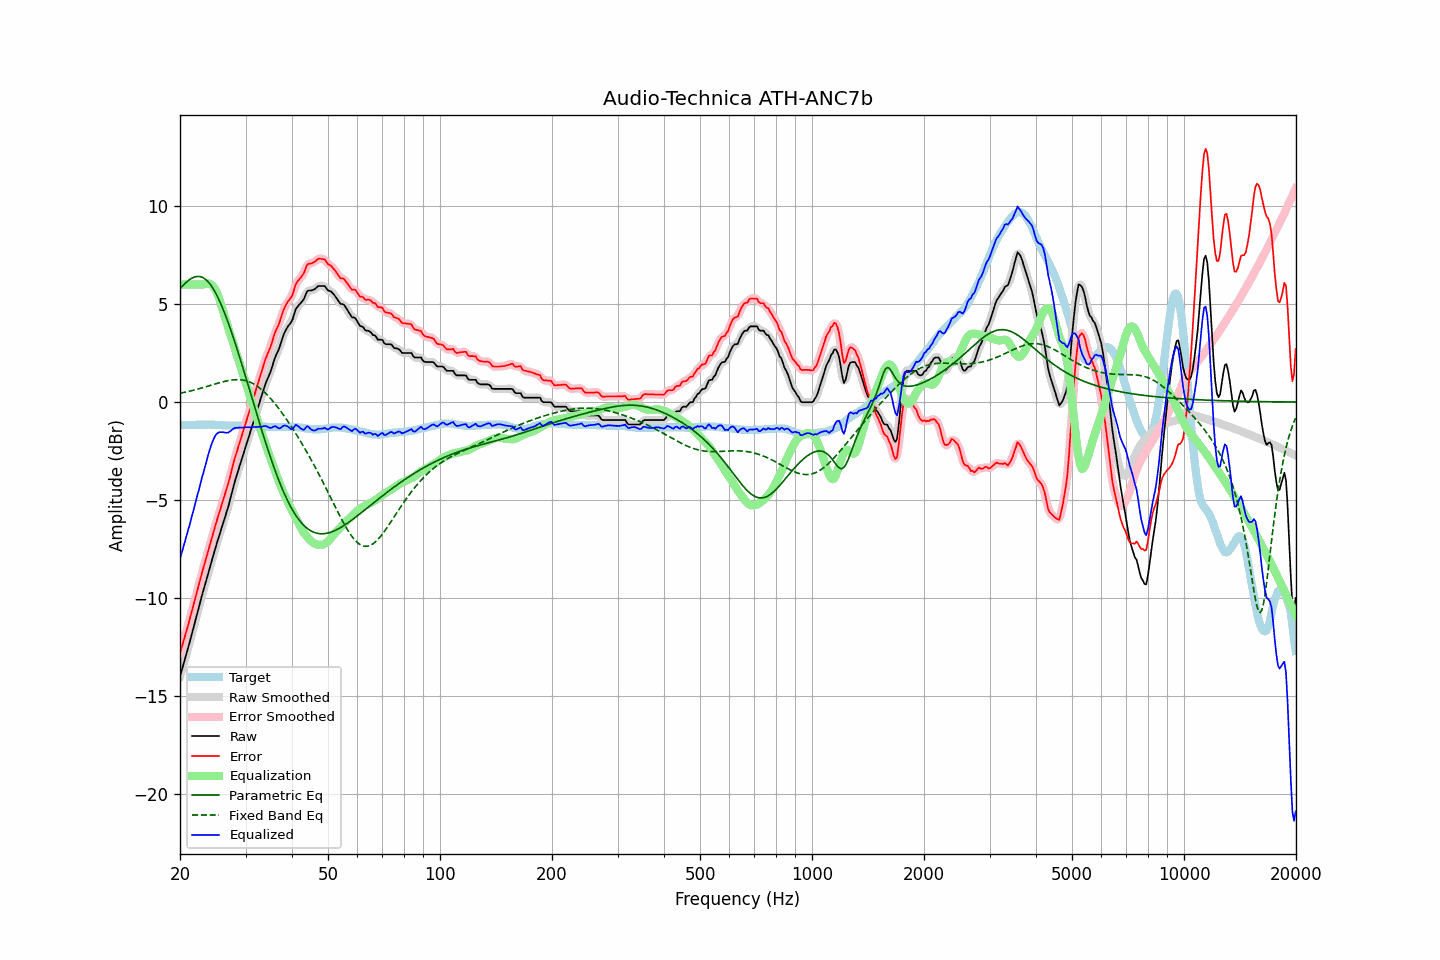

The file beside this chart, header and first rows:
frequency, raw, error, smoothed, error_smoothed, equalization, parametric_eq, fixed_band_eq, equalized_raw, equalized_smoothed, target
20.00, -14.01, -12.82, -14.00, -12.82, 6.00, 5.78, 0.45, -8.01, -8.00, -1.18
20.20, -13.72, -12.53, -13.72, -12.54, 6.00, 5.87, 0.47, -7.72, -7.72, -1.18
20.40, -13.43, -12.25, -13.44, -12.26, 6.00, 5.96, 0.48, -7.43, -7.44, -1.18
20.61, -13.15, -11.98, -13.15, -11.98, 6.00, 6.04, 0.50, -7.15, -7.15, -1.17
20.81, -12.86, -11.69, -12.87, -11.69, 6.00, 6.12, 0.52, -6.86, -6.87, -1.17
21.02, -12.58, -11.40, -12.57, -11.40, 6.00, 6.19, 0.54, -6.58, -6.57, -1.17
21.23, -12.27, -11.09, -12.27, -11.10, 6.00, 6.25, 0.56, -6.27, -6.27, -1.17
21.44, -11.95, -10.79, -11.96, -10.79, 6.00, 6.30, 0.58, -5.95, -5.96, -1.16
21.66, -11.65, -10.49, -11.65, -10.48, 6.00, 6.35, 0.60, -5.65, -5.65, -1.16
21.87, -11.33, -10.17, -11.33, -10.17, 6.00, 6.38, 0.62, -5.33, -5.33, -1.16
22.09, -11.02, -9.86, -11.02, -9.86, 6.00, 6.40, 0.64, -5.02, -5.02, -1.16
22.31, -10.70, -9.55, -10.71, -9.55, 6.00, 6.41, 0.66, -4.70, -4.71, -1.15
22.54, -10.40, -9.24, -10.39, -9.24, 6.00, 6.41, 0.68, -4.40, -4.39, -1.16
22.76, -10.08, -8.93, -10.08, -8.93, 6.00, 6.39, 0.71, -4.08, -4.08, -1.15
22.99, -9.77, -8.62, -9.78, -8.63, 6.00, 6.36, 0.73, -3.77, -3.78, -1.15
23.22, -9.49, -8.34, -9.48, -8.33, 6.01, 6.32, 0.75, -3.48, -3.47, -1.15
23.45, -9.19, -8.04, -9.19, -8.04, 6.03, 6.26, 0.78, -3.16, -3.16, -1.15
23.69, -8.91, -7.76, -8.91, -7.76, 6.05, 6.18, 0.80, -2.87, -2.86, -1.15
23.92, -8.61, -7.47, -8.61, -7.47, 6.05, 6.09, 0.83, -2.57, -2.57, -1.14
24.16, -8.32, -7.17, -8.32, -7.18, 6.02, 5.99, 0.85, -2.30, -2.30, -1.15
24.40, -8.03, -6.88, -8.03, -6.88, 5.97, 5.87, 0.88, -2.07, -2.07, -1.15
24.65, -7.75, -6.60, -7.74, -6.59, 5.87, 5.74, 0.90, -1.87, -1.87, -1.15
24.89, -7.45, -6.29, -7.46, -6.30, 5.74, 5.59, 0.93, -1.71, -1.71, -1.16
25.14, -7.18, -6.02, -7.18, -6.02, 5.57, 5.44, 0.95, -1.61, -1.61, -1.16
25.39, -6.92, -5.75, -6.92, -5.75, 5.37, 5.27, 0.98, -1.55, -1.55, -1.17
25.65, -6.67, -5.50, -6.66, -5.49, 5.13, 5.09, 1.00, -1.53, -1.53, -1.17
25.91, -6.41, -5.23, -6.40, -5.22, 4.87, 4.90, 1.02, -1.54, -1.53, -1.18
26.16, -6.13, -4.95, -6.14, -4.96, 4.60, 4.70, 1.04, -1.53, -1.54, -1.18
26.43, -5.88, -4.69, -5.88, -4.69, 4.32, 4.49, 1.06, -1.56, -1.56, -1.19
26.69, -5.62, -4.42, -5.62, -4.43, 4.05, 4.27, 1.08, -1.56, -1.56, -1.19
26.96, -5.35, -4.16, -5.34, -4.15, 3.79, 4.05, 1.10, -1.55, -1.54, -1.19
27.23, -5.04, -3.85, -5.04, -3.84, 3.54, 3.81, 1.11, -1.50, -1.50, -1.19
27.50, -4.72, -3.52, -4.72, -3.52, 3.28, 3.58, 1.12, -1.44, -1.44, -1.20
27.77, -4.39, -3.19, -4.40, -3.20, 3.02, 3.33, 1.13, -1.37, -1.38, -1.20
28.05, -4.08, -2.89, -4.10, -2.90, 2.76, 3.09, 1.14, -1.32, -1.33, -1.19
28.33, -3.81, -2.62, -3.81, -2.62, 2.50, 2.83, 1.14, -1.31, -1.31, -1.19
28.62, -3.56, -2.37, -3.55, -2.36, 2.24, 2.58, 1.14, -1.32, -1.31, -1.19
28.90, -3.28, -2.09, -3.29, -2.10, 1.99, 2.32, 1.14, -1.30, -1.30, -1.19
29.19, -3.03, -1.83, -3.03, -1.84, 1.73, 2.05, 1.13, -1.30, -1.30, -1.19
29.48, -2.76, -1.57, -2.76, -1.57, 1.47, 1.78, 1.12, -1.29, -1.30, -1.19
29.78, -2.51, -1.32, -2.50, -1.31, 1.21, 1.52, 1.11, -1.30, -1.29, -1.19
30.08, -2.24, -1.04, -2.24, -1.05, 0.95, 1.24, 1.09, -1.29, -1.29, -1.20
30.38, -1.98, -0.78, -1.98, -0.78, 0.69, 0.97, 1.06, -1.29, -1.29, -1.20
30.68, -1.72, -0.52, -1.72, -0.51, 0.44, 0.70, 1.03, -1.28, -1.28, -1.20
30.99, -1.46, -0.25, -1.46, -0.25, 0.18, 0.42, 1.00, -1.28, -1.28, -1.21
31.30, -1.20, 0.01, -1.20, 0.01, -0.08, 0.15, 0.96, -1.28, -1.28, -1.21
31.61, -0.94, 0.28, -0.93, 0.28, -0.34, -0.13, 0.92, -1.28, -1.28, -1.22
31.93, -0.67, 0.55, -0.67, 0.55, -0.60, -0.40, 0.87, -1.27, -1.27, -1.22
32.24, -0.40, 0.83, -0.41, 0.83, -0.86, -0.67, 0.81, -1.27, -1.27, -1.23
32.57, -0.15, 1.09, -0.15, 1.09, -1.12, -0.94, 0.75, -1.27, -1.27, -1.24
32.89, 0.12, 1.36, 0.12, 1.36, -1.38, -1.21, 0.69, -1.26, -1.26, -1.24
33.22, 0.38, 1.62, 0.38, 1.63, -1.63, -1.48, 0.62, -1.25, -1.25, -1.24
33.55, 0.64, 1.89, 0.64, 1.89, -1.87, -1.74, 0.55, -1.23, -1.23, -1.25
33.89, 0.89, 2.15, 0.88, 2.14, -2.11, -2.00, 0.47, -1.22, -1.23, -1.26
34.23, 1.10, 2.36, 1.10, 2.36, -2.35, -2.25, 0.39, -1.24, -1.25, -1.26
34.57, 1.29, 2.57, 1.29, 2.56, -2.58, -2.51, 0.30, -1.28, -1.29, -1.27
34.92, 1.48, 2.75, 1.50, 2.77, -2.80, -2.75, 0.21, -1.32, -1.31, -1.27
35.27, 1.72, 2.99, 1.73, 3.00, -3.03, -2.99, 0.12, -1.31, -1.29, -1.27
35.62, 1.98, 3.25, 1.98, 3.26, -3.25, -3.23, 0.02, -1.26, -1.26, -1.27
35.97, 2.25, 3.53, 2.22, 3.50, -3.47, -3.46, -0.07, -1.22, -1.25, -1.28
... 635 more rows
